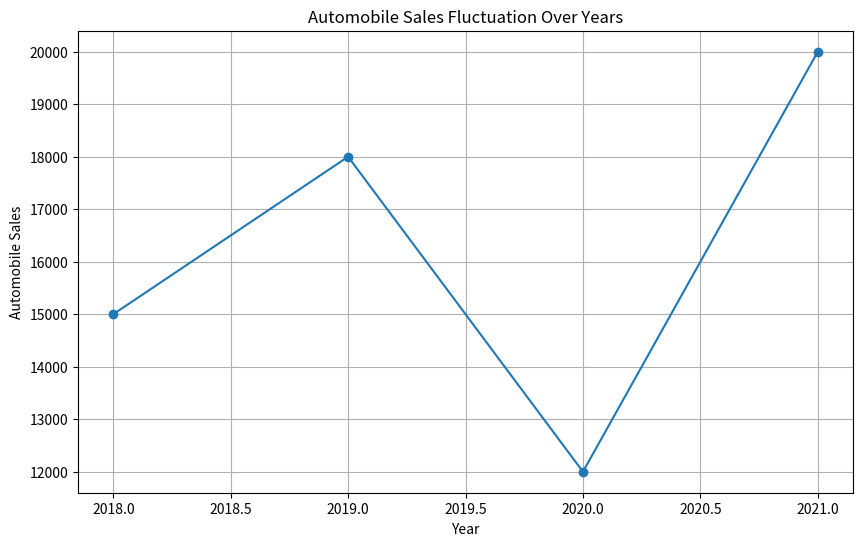

Python code for this plot:
import pandas as pd
import matplotlib.pyplot as plt

# Sample DataFrame
data = {'Year': [2018, 2019, 2020, 2021],
        'Sales': [15000, 18000, 12000, 20000]}

df = pd.DataFrame(data)

# Plotting the Line Chart
plt.figure(figsize=(10, 6))
plt.plot(df['Year'], df['Sales'], marker='o', linestyle='-')

# Adding labels and title
plt.xlabel('Year')
plt.ylabel('Automobile Sales')
plt.title('Automobile Sales Fluctuation Over Years')

# Display the line chart
plt.grid(True)
plt.show()